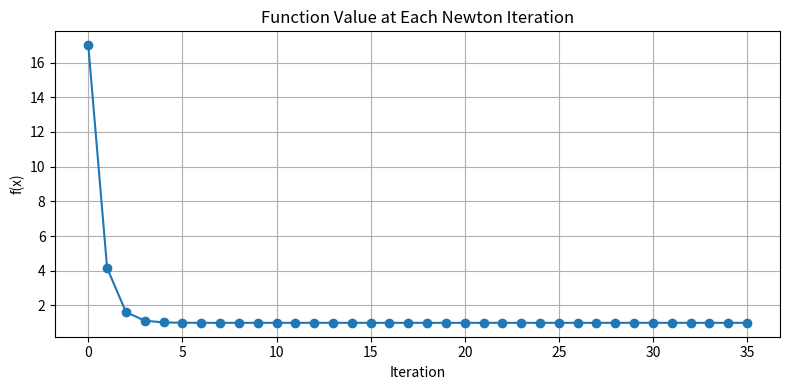

Generate this figure with matplotlib:
import numpy as np

def newton_method(f, df, d2f, x0, tol=1e-6, max_iter=100):
    """
    Minimize a function using Newton's method.
    Args:
        f: function to minimize
        df: first derivative of f
        d2f: second derivative of f
        x0: initial guess
        tol: tolerance for stopping
        max_iter: maximum number of iterations
    Returns:
        x_min: the estimated location of the minimum
        history: list of iterates
    """
    x = x0
    history = [x]
    iterations = 0
    for i in range(max_iter):
        grad = df(x)
        hess = d2f(x)
        if abs(hess) < 1e-12:
            print("Zero or near-zero second derivative. Stopping.")
            break
        x_new = x - grad / hess
        history.append(x_new)
        iterations += 1
        if abs(x_new - x) < tol:
            break
        x = x_new
    return x, history, iterations

if __name__ == "__main__":
    # Example: Minimize f(x) = (x-2)^4 + 1
    f = lambda x: (x-2)**4 + 1
    df = lambda x: 4*(x-2)**3
    d2f = lambda x: 12*(x-2)**2
    x0 = 0.0
    x_min, hist, num_iter = newton_method(f, df, d2f, x0)
    print(f"Minimum at x = {x_min}")
    print(f"Function value at minimum: f(x) = {f(x_min)}")
    print(f"Iterations: {num_iter}")
    print(f"History: {hist}")

    # Plot function value after every iteration
    import matplotlib.pyplot as plt
    f_values = [f(x) for x in hist]
    plt.figure(figsize=(8, 4))
    plt.plot(f_values, marker='o')
    plt.title('Function Value at Each Newton Iteration')
    plt.xlabel('Iteration')
    plt.ylabel('f(x)')
    plt.grid(True)
    plt.tight_layout()
    plt.show()
